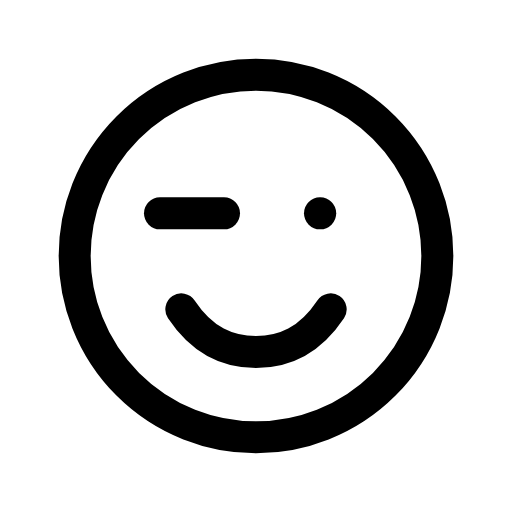
t = 0.00 s
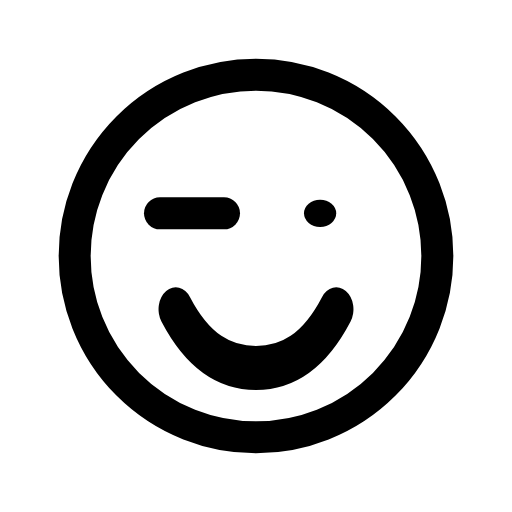
t = 0.08 s
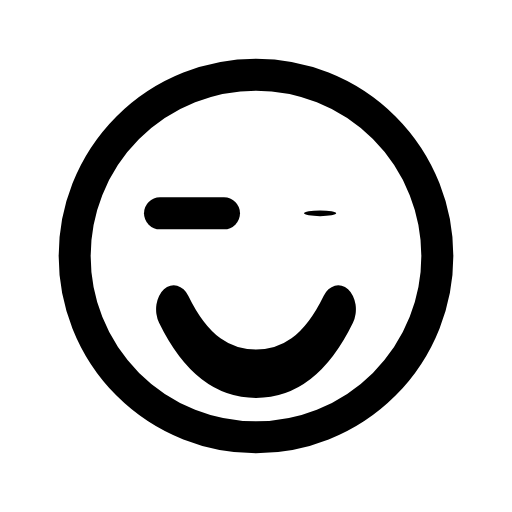
t = 0.24 s
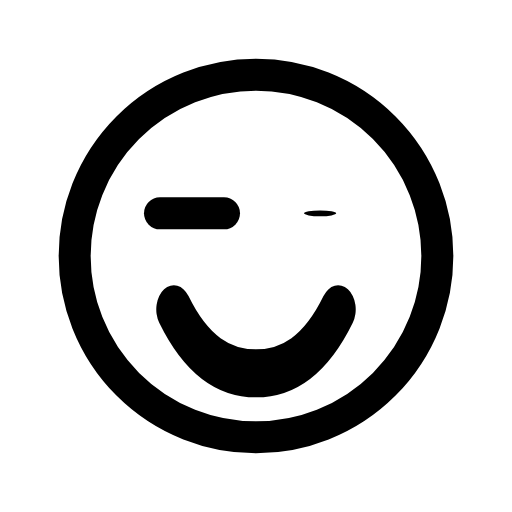
t = 0.32 s
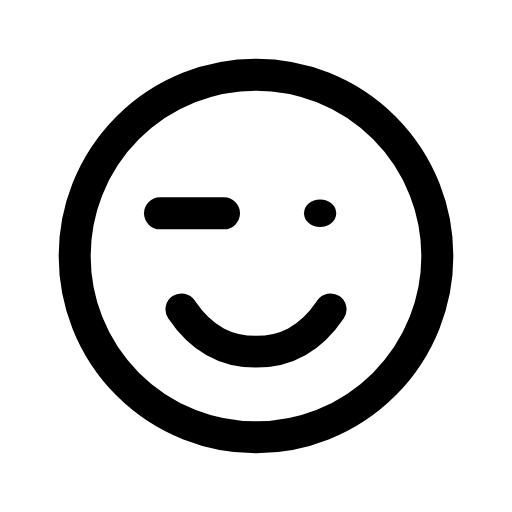
t = 0.51 s
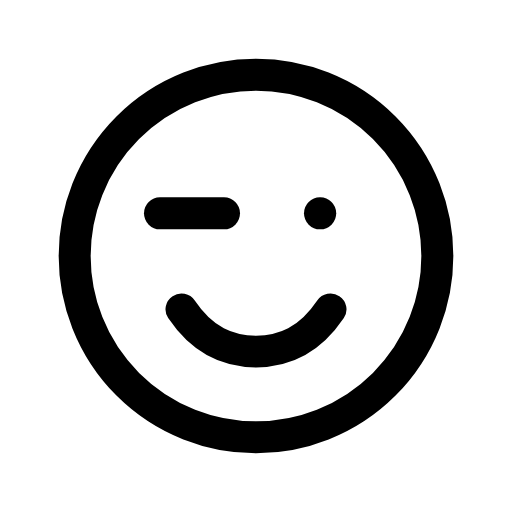
t = 0.60 s

The animated SVG that drew these frames (rendered in a browser with its animation timeline set to each time). Animation: 2 CSS @keyframes rules; one cycle of 0.70 s, repeats indefinitely.

<svg xmlns="http://www.w3.org/2000/svg" viewBox="0 0 24 24" width="24" height="24" class="rd-a-wink" data-rd-animate="hover"><style>.rd-a-wink{overflow:visible}.rd-a-wink *{transform-box:view-box}.rd-a-wink .p0{transform-box:fill-box;transform-origin:center}.rd-a-wink .p1{transform-origin:12px 14.5px}@media (prefers-reduced-motion:no-preference){.rd-a-wink[data-rd-animate="hover"]:hover .p0,:hover>.rd-a-wink[data-rd-animate="parent"] .p0,.rd-a-wink[data-rd-animate="play"] .p0,.rd-a-wink[data-rd-animate="loop"] .p0{animation:rd-wink-f0 calc(0.6s*var(--rd-speed,1)) ease-in-out;animation-delay:calc((0s + var(--k)*0s)*var(--rd-speed,1))}.rd-a-wink[data-rd-animate="hover"]:hover .p1,:hover>.rd-a-wink[data-rd-animate="parent"] .p1,.rd-a-wink[data-rd-animate="play"] .p1,.rd-a-wink[data-rd-animate="loop"] .p1{animation:rd-wink-f1 calc(0.7s*var(--rd-speed,1)) cubic-bezier(.34,1.3,.5,1);animation-delay:calc((0s + var(--k)*0s)*var(--rd-speed,1))}.rd-a-wink[data-rd-animate="loop"] *{animation-iteration-count:infinite!important}@keyframes rd-wink-f0{0%,100%{scale:1 1}45%{scale:1 .15}}@keyframes rd-wink-f1{0%,100%{scale:1 1}45%{scale:1.1 1.5}}}</style><g fill="none" stroke="currentColor" stroke-linecap="round" stroke-linejoin="round" stroke-width="1.5"><circle cx="12" cy="12" r="8.5"/><path d="M7.5 10h3"/><g><g class="p0" style="--k:0;--s:1"><path d="M15 10h.01"/></g></g><g><g class="p1" style="--k:0;--s:1"><path d="M8.5 14.5c1 1.5 2.2 2 3.5 2s2.5-.5 3.5-2"/></g></g></g></svg>
